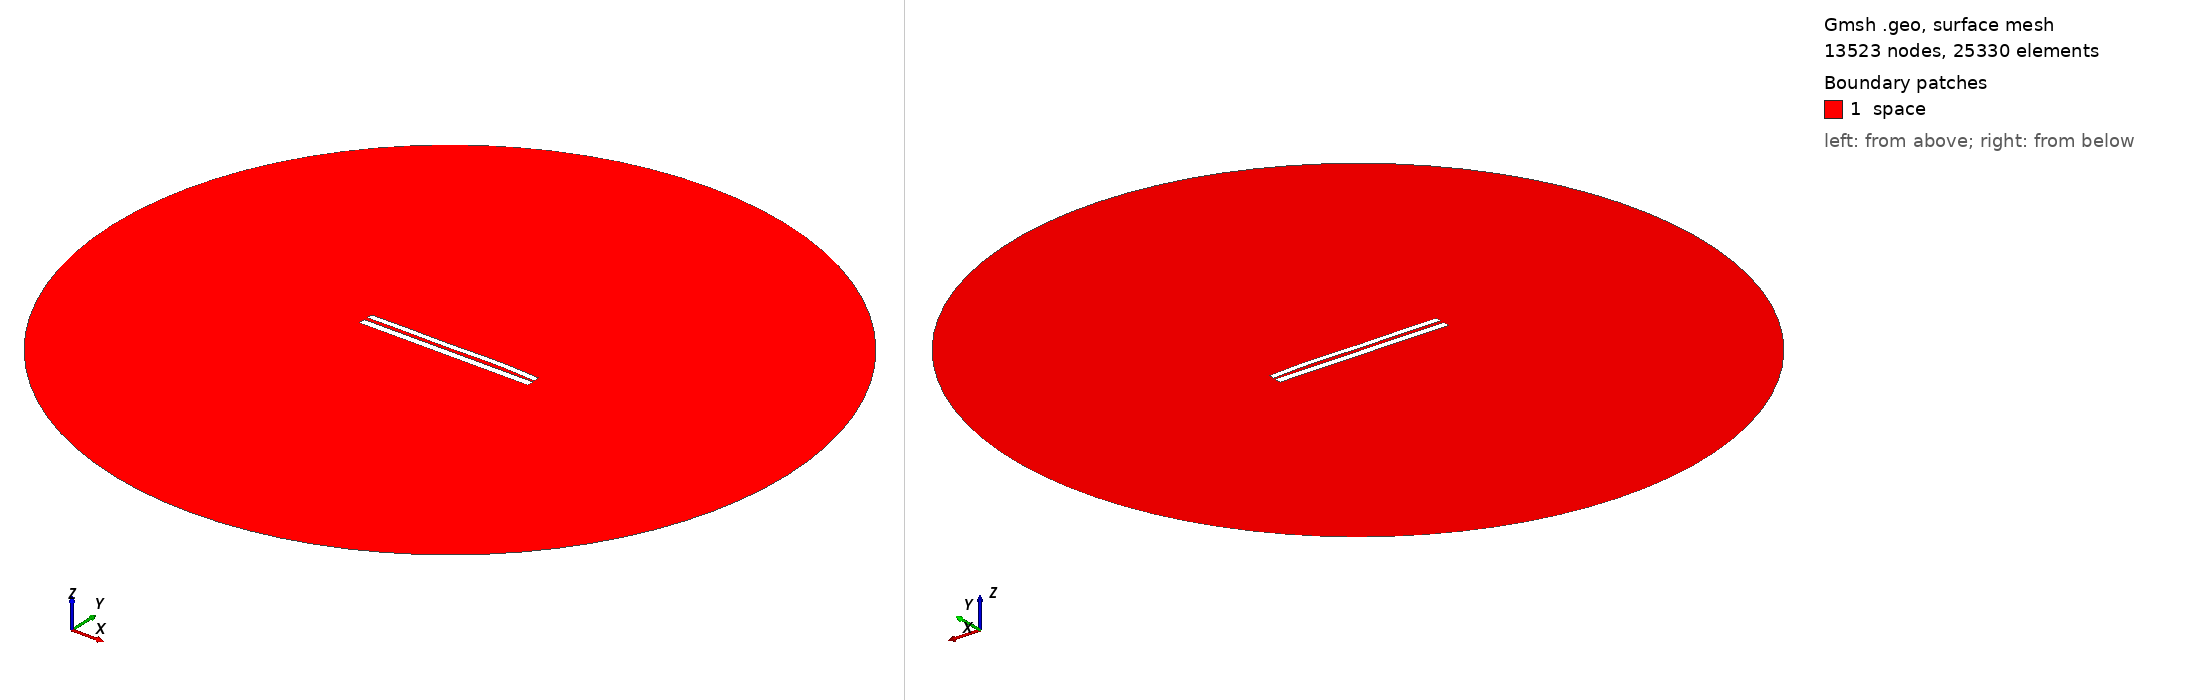

Gmsh geometry script, surface-meshed: 13523 nodes, 25330 surface elements. Boundary patches (legend numbers): 1 space. Left view from above one corner, right view from below the opposite corner. Legend entries are the model's physical surfaces. The drawing asked Gmsh for element sizes between 1% and 20% of the model's largest extent; the script's own settings can give other sizes.

=== 7730.geo (drawn) ===
//---------------------------------------
// Geometry kernel
//---------------------------------------

SetFactory("OpenCASCADE");



//---------------------------------------
// Parameters of the geometry
//---------------------------------------

// Overetch of the upper plate
overetch = 0.25;

// Distance between the plates
distance = 2.0;

// Discretization over the x axis (for the deformation)
nx = 50; 

// Length of the plate
L = 100 - overetch; 

// Number of modes
n = 4; 

// 1st mode coefficient
coeff(1) = -0.075;
beta(1) = 0.596864 * 3.1415926535 / L;

// 2nd mode coefficient
coeff(2) = 0.15;
beta(2) = 1.49418 * 3.1415926535 / L;

// 3rd mode coefficient
coeff(3) = -0.15;
beta(3) = 2.50025 * 3.1415926535 / L;

// 4th mode coefficient
coeff(4) = 0.15;
beta(4) = 3.49999 * 3.1415926535 / L;



//---------------------------------------
// Upper plate (deformed rectangle)
//---------------------------------------

// Coordiantes of the upper plate
xmin = -50;
xmax = 50 - overetch;

// Height of the upper plate
yheight = 4 - 2 * overetch;

// Indexes of the points
UpperID[] = {};
LowerID[] = {};
LeftID[] = {};
RightID[] = {};

// Point index
p = 1;

// Horizontal edges
For i In {1:nx}
    x = xmin + (i-1)*(xmax - xmin)/(nx-1);

    y_bottom = distance / 2 + overetch;
    For j In {1:n}
        C = (Cosh(beta(j)*L) + Cos(beta(j)*L)) / (Sinh(beta(j)*L) + Sin(beta(j)*L));
        y_bottom  = y_bottom + coeff(j) * (Cosh(beta(j)*(x+50)) - Cos(beta(j)*(x+50)) - C * (Sinh(beta(j)*(x+50)) - Sin(beta(j)*(x+50))));
    EndFor

    y_top = y_bottom + yheight;

    Point(p) = {x, y_top, 0, 1.0};
    UpperID[i] = p;
    p = p + 1;

    Point(p) = {x, y_bottom, 0, 1.0};
    LowerID[i] = p;
    p = p + 1;
EndFor

// Create point lists
UpperPts[] = {}; LowerPts[] = {};
For i In {1:nx}
  UpperPts[] += {UpperID[i]};
  LowerPts[] += {LowerID[i]};
EndFor

// Build splines
Spline(1) = {UpperPts[]};
Spline(2) = {LowerPts[]};
Line(3) = {LowerPts[nx-1], UpperPts[nx-1]};
Line(4) = {LowerPts[0], UpperPts[0]};

// Build the plane surface
Curve Loop(1) = {2, 3, -1, -4};
Plane Surface(1) = {1};



//---------------------------------------
// Lower plate (rectangle)
//---------------------------------------

// Vertices
Point(1001) = {-50, -1, 0, 1.0};
Point(1002) = { 50, -1, 0, 1.0};
Point(1003) = { 50,  -5, 0, 1.0};
Point(1004) = {-50,  -5, 0, 1.0};

// Edges
Line(5) = {1001, 1002};
Line(6) = {1002, 1003};
Line(7) = {1003, 1004};
Line(8) = {1004, 1001};

// Plane surface
Line Loop(2) = {5, 6, 7, 8};
Plane Surface(2) = {2}; 



//---------------------------------------
// Outer (fictious) boundary
//---------------------------------------

// Points
Point(1005) = {0, 0, 0};       // Center
Point(1006) = {200, 0, 0};     // Start point
Point(1007) = {0, 200, 0};     // 90 degrees
Point(1008) = {-200, 0, 0};    // 180 degrees
Point(1009) = {0, -200, 0};    // 270 degrees

// Circle arcs (each needs start, center, end)
Circle(9) = {1006, 1005, 1007};
Circle(10) = {1007, 1005, 1008};
Circle(11) = {1008, 1005, 1009};
Circle(12) = {1009, 1005, 1006};

// Plane surface for the entire domain
Curve Loop(3) = {9, 10, 11, 12};
Surface(3) = {3};

// Subtract the plates from the whole domain to obtain the actual domain where we want to solve the equations
BooleanDifference{ Surface{3}; Delete; }{ Surface{1}; Surface{2}; Delete; }




//---------------------------------------
// Transfinite Lines/Curves
//---------------------------------------

// Set the number of points on the boundaries
r = 7;

// Plates
Transfinite Curve {1, 2} = 50*r Using Progression 1;
Transfinite Curve {3, 4} = 2*r Using Progression 1;
Transfinite Line {5, 7} = 50*r Using Progression 1;
Transfinite Line {6, 8} = 2*r Using Progression 1;

// Outer boundary
Transfinite Line {9, 10, 11, 12} = 20 Using Progression 1;



//---------------------------------------
// Physical groups
//---------------------------------------                

// Physical curves (boundaries)
Physical Line("force_segment", 10) = {2};
Physical Line("upper_plate", 11) = {1, 3, 4};
Physical Line("lower_plate", 12) = {5, 6, 7, 8};
Physical Line("boundary", 20) = {9, 10, 11, 12};

// Physical Surfaces
Physical Surface("space", 30) = {3};



//---------------------------------------
// 6. Generate the Mesh
//---------------------------------------

// 2D mesh generation
Mesh 2;
